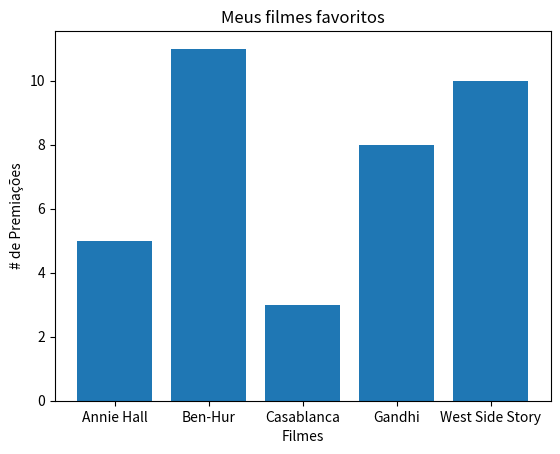

Reproduce this figure in Python.
from matplotlib import pyplot as plt

movies = ["Annie Hall", "Ben-Hur", "Casablanca", "Gandhi", "West Side Story"]
num_oscars = [5, 11, 3, 8, 10]

# barras possuem o tamanho padrão de 0.8, então adicionaremos 0.1 as
# coordenadas à esquerda para que cada barra seja centralizada

xs = [i for i, _ in enumerate(movies)]
plt.bar(xs, num_oscars)
plt.ylabel("# de Premiações")
plt.xlabel("Filmes")
plt.title("Meus filmes favoritos")

# nomeia o eixo x com nomes de filmes na barra central
plt.xticks([i for i, _ in enumerate(movies)], movies)
plt.show()
